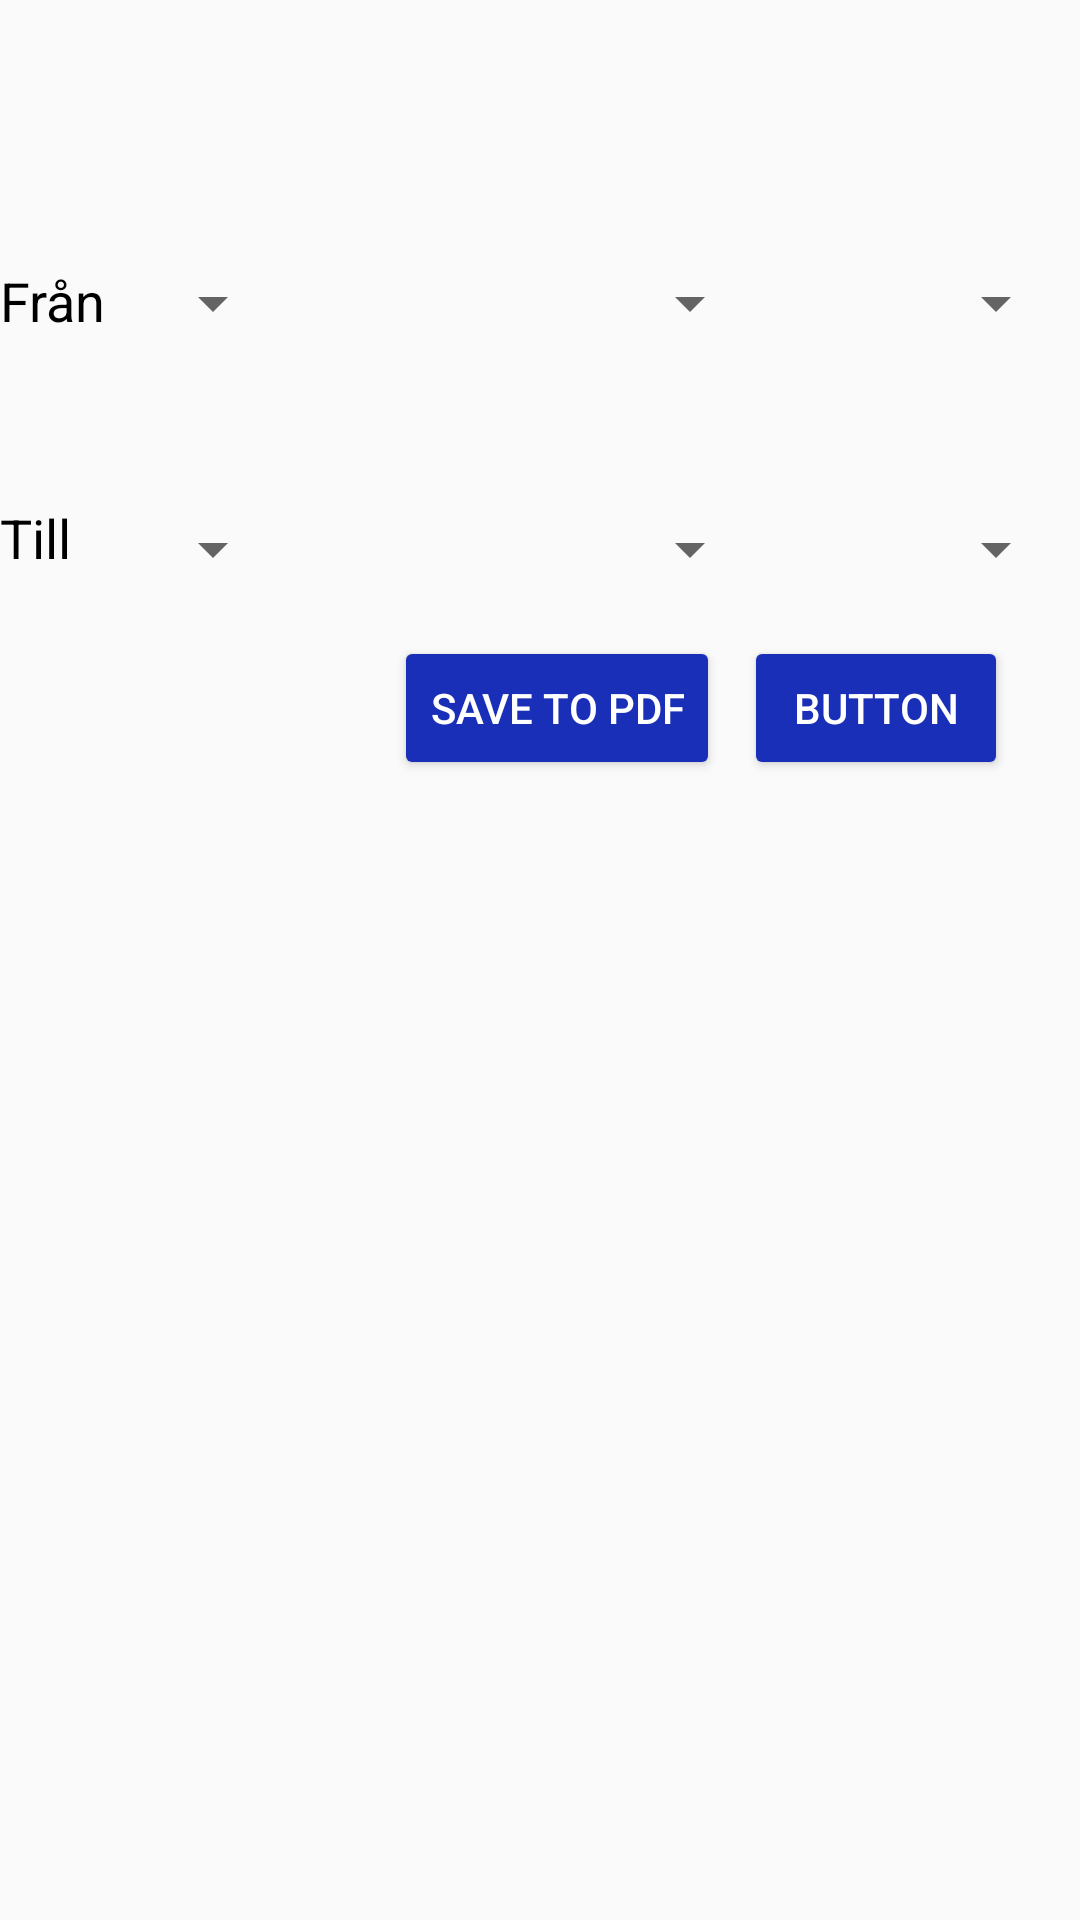

This screen was rendered from an Android layout file. Write that file and the resources it references.
<!-- AndroidManifest.xml: application theme AppTheme -->
<!-- res/layout/activity_results.xml -->
<?xml version="1.0" encoding="utf-8"?>
<android.support.constraint.ConstraintLayout xmlns:android="http://schemas.android.com/apk/res/android"
    xmlns:app="http://schemas.android.com/apk/res-auto"
    xmlns:tools="http://schemas.android.com/tools"
    android:id="@+id/activity_results"
    android:layout_width="match_parent"
    android:layout_height="match_parent"
    tools:context="com.example.rilind.budget1.Results">
    
    <LinearLayout
        android:focusable="true"
        android:focusableInTouchMode="true"
        android:layout_width="0dp"
        android:layout_height="0dp"
        tools:layout_editor_absoluteY="0dp"
        tools:layout_editor_absoluteX="0dp" />
    <TextView
        android:text="Från"
        android:layout_width="39dp"
        android:layout_height="31dp"
        android:id="@+id/textView4"
        android:textSize="18sp"
        android:layout_marginTop="88dp"
        app:layout_constraintTop_toTopOf="parent"
        app:layout_constraintLeft_toLeftOf="parent"
        android:textColor="@android:color/black" />

    <TextView
        android:text="Till"
        android:layout_width="39dp"
        android:layout_height="27dp"
        android:id="@+id/textView6"
        app:layout_constraintLeft_toLeftOf="parent"
        android:textSize="18sp"
        android:layout_marginTop="48dp"
        app:layout_constraintTop_toBottomOf="@+id/textView4"
        android:textColor="@android:color/black" />

    <Button
        android:text="Button"
        android:layout_width="wrap_content"
        android:layout_height="wrap_content"
        android:id="@+id/button6"
        android:onClick="results"
        android:layout_marginEnd="24dp"
        app:layout_constraintRight_toRightOf="parent"
        android:layout_marginTop="8dp"
        app:layout_constraintTop_toBottomOf="@+id/day_t"
        style="@style/Widget.AppCompat.Button.Colored"
        android:backgroundTint="@color/colorPrimaryDark" />
    <Button
        android:text="Save to pdf"
        android:layout_width="wrap_content"
        android:layout_height="wrap_content"
        android:id="@+id/button4"
        android:onClick="save"
        app:layout_constraintTop_toBottomOf="@+id/month_t"
        app:layout_constraintRight_toLeftOf="@+id/button6"
        android:layout_marginEnd="8dp"
        android:layout_marginTop="8dp"
        style="@style/Widget.AppCompat.Button.Colored"
        android:backgroundTint="@color/colorPrimaryDark" />


    <Spinner
        android:layout_height="42dp"
        android:id="@+id/year_t"
        android:prompt="@string/prompt"
        android:layout_marginStart="8dp"
        app:layout_constraintLeft_toRightOf="@+id/textView6"
        android:layout_marginTop="40dp"
        app:layout_constraintTop_toBottomOf="@+id/year_f"
        android:layout_width="wrap_content" />

    <Spinner
        android:layout_height="42dp"
        android:id="@+id/month_f"
        android:layout_marginStart="2dp"
        app:layout_constraintLeft_toRightOf="@+id/year_f"
        app:layout_constraintRight_toLeftOf="@+id/day_f"
        android:layout_marginEnd="2dp"
        android:layout_marginTop="80dp"
        app:layout_constraintTop_toTopOf="parent"
        app:layout_constraintHorizontal_bias="0.0"
        android:layout_width="0dp"/>

    <Spinner
        android:layout_height="42dp"
        android:id="@+id/day_f"
        android:layout_marginEnd="4dp"
        app:layout_constraintRight_toRightOf="parent"
        android:layout_marginTop="80dp"
        app:layout_constraintTop_toTopOf="parent"
        android:layout_width="100dp" />

    <Spinner
        android:layout_height="42dp"
        android:id="@+id/day_t"
        android:layout_marginEnd="4dp"
        app:layout_constraintRight_toRightOf="parent"
        android:layout_marginTop="40dp"
        app:layout_constraintTop_toBottomOf="@+id/day_f"
        android:layout_width="100dp" />

    <Spinner
        android:layout_height="42dp"
        android:id="@+id/month_t"
        app:layout_constraintLeft_toRightOf="@+id/year_t"
        app:layout_constraintRight_toLeftOf="@+id/day_t"
        android:layout_marginEnd="2dp"
        android:layout_marginTop="40dp"
        app:layout_constraintTop_toBottomOf="@+id/month_f"
        app:layout_constraintHorizontal_bias="0.45"
        android:layout_width="0dp"
        android:layout_marginStart="2dp" />

    <Spinner
        android:id="@+id/year_f"
        android:layout_marginTop="80dp"
        app:layout_constraintTop_toTopOf="parent"
        android:layout_marginStart="8dp"
        app:layout_constraintLeft_toRightOf="@+id/textView4"
        android:layout_height="42dp"
        android:layout_width="wrap_content" />

    <ScrollView
        android:layout_width="0dp"
        android:layout_height="0dp"
        app:layout_constraintTop_toBottomOf="@+id/month_t"
        android:layout_marginTop="70dp"
        android:layout_marginEnd="2dp"
        app:layout_constraintRight_toRightOf="parent"
        android:layout_marginStart="2dp"
        app:layout_constraintLeft_toLeftOf="parent"
        app:layout_constraintBottom_toBottomOf="parent"
        android:layout_marginBottom="2dp">

        <LinearLayout
            android:layout_width="match_parent"
            android:layout_height="wrap_content"
            android:orientation="vertical" >

            <TextView
                android:layout_width="match_parent"
                android:layout_height="wrap_content"
                android:typeface="monospace"
                android:id="@+id/textToPdf"
                android:textSize="1sp" />
        </LinearLayout>
    </ScrollView>



</android.support.constraint.ConstraintLayout>
<!-- resources referenced by this layout -->
<resources>
  <color name="colorPrimaryDark">#192fb7</color>
  <string name="prompt">prompt</string>
  <style name="AppTheme" parent="Theme.AppCompat.Light.DarkActionBar">
          
          <item name="colorPrimary">@color/colorPrimaryDark</item>
          <item name="colorPrimaryDark">@color/colorPrimaryDark</item>
          <item name="colorAccent">@color/colorAccent</item>
      </style>
  <color name="colorAccent">#FF4081</color>
</resources>
